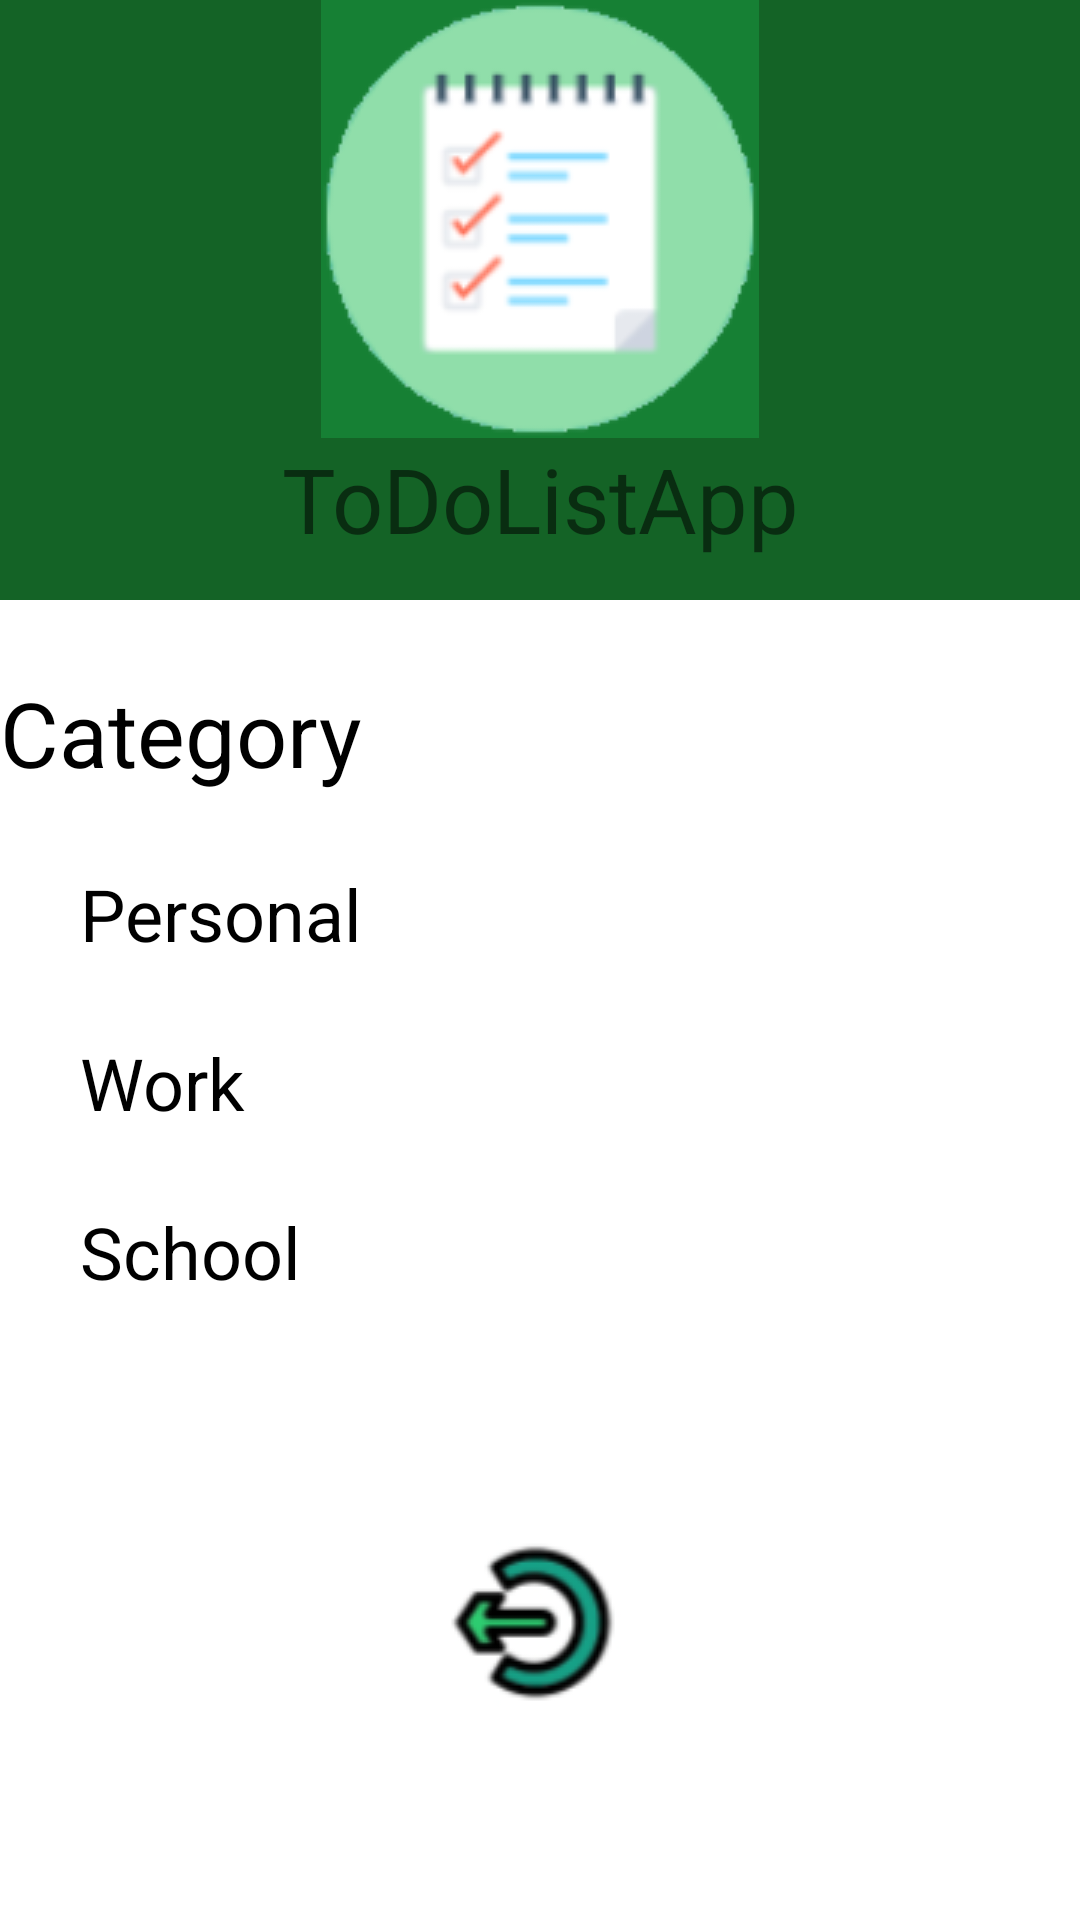

Write the Android layout XML for this screen, with the resource values it uses.
<!-- AndroidManifest.xml: application theme Theme.AssistAndroidApp -->
<!-- res/layout/side_menu.xml -->
<?xml version="1.0" encoding="utf-8"?>
<androidx.constraintlayout.widget.ConstraintLayout xmlns:android="http://schemas.android.com/apk/res/android"
    android:layout_width="match_parent"
    android:layout_height="match_parent"
    xmlns:app="http://schemas.android.com/apk/res-auto">

<include
    android:id="@+id/side_menu_toolbar"
    layout="@layout/side_menu_toolbar"
    />
    <TextView
        android:id="@+id/side_menu_category"
        android:layout_width="wrap_content"
        android:layout_height="wrap_content"
        android:text="@string/side_menu_toolbar_category"
        android:textSize="@dimen/text_30sp"
        android:textColor="@color/black"
        app:layout_constraintTop_toBottomOf="@id/side_menu_toolbar"
        app:layout_constraintStart_toStartOf="parent"
        android:layout_marginTop="@dimen/space_24dp"
        />
    <TextView
        android:id="@+id/side_menu_personal"
        android:layout_width="wrap_content"
        android:layout_height="wrap_content"
        android:text="@string/side_menu_toolbar_personal"
        android:textSize="@dimen/space_24sp"
        android:textColor="@color/black"
        app:layout_constraintTop_toBottomOf="@id/side_menu_category"
        app:layout_constraintEnd_toEndOf="@+id/side_menu_category"
        android:layout_marginTop="@dimen/space_24dp"
        />
    <TextView
        android:id="@+id/side_menu_work"
        android:layout_width="wrap_content"
        android:layout_height="wrap_content"
        android:text="@string/side_menu_toolbar_work"
        android:textSize="@dimen/space_24sp"
        android:textColor="@color/black"
        app:layout_constraintTop_toBottomOf="@id/side_menu_personal"
        app:layout_constraintStart_toStartOf="@+id/side_menu_personal"
        android:layout_marginTop="@dimen/space_24dp"
        />
    <TextView
        android:id="@+id/side_menu_school"
        android:layout_width="wrap_content"
        android:layout_height="wrap_content"
        android:text="@string/side_menu_toolbar_school"
        android:textSize="@dimen/space_24sp"
        android:textColor="@color/black"
        app:layout_constraintTop_toBottomOf="@id/side_menu_work"
        app:layout_constraintStart_toStartOf="@+id/side_menu_work"
        android:layout_marginTop="@dimen/space_24dp"
        />

    <ImageView
        android:id="@+id/log_out_button"
        android:layout_width="wrap_content"
        android:layout_height="wrap_content"
        app:layout_constraintBottom_toBottomOf="parent"
        app:layout_constraintEnd_toEndOf="parent"
        app:layout_constraintStart_toStartOf="parent"
        app:layout_constraintTop_toBottomOf="@+id/side_menu_school"
        android:background="@drawable/log_out"
        />
</androidx.constraintlayout.widget.ConstraintLayout>
<!-- res/layout/side_menu_toolbar.xml (included above) -->
<?xml version="1.0" encoding="utf-8"?>
<androidx.constraintlayout.widget.ConstraintLayout xmlns:android="http://schemas.android.com/apk/res/android"
    android:layout_width="match_parent"
    android:layout_height="200dp"
    xmlns:app="http://schemas.android.com/apk/res-auto"
    android:background="@color/dark_green">

    <ImageView
        android:id="@+id/logo_side_toolbar"
        android:layout_width="wrap_content"
        android:layout_height="wrap_content"
        app:layout_constraintStart_toStartOf="parent"
        app:layout_constraintEnd_toEndOf="parent"
        app:layout_constraintTop_toTopOf="parent"
        android:background="@drawable/splash_logo_side_toolbar"
        />
    <TextView
        android:layout_width="wrap_content"
        android:layout_height="wrap_content"
        android:text="@string/side_menu_toolbar"
        android:textSize="@dimen/text_30sp"
        app:layout_constraintTop_toBottomOf="@id/logo_side_toolbar"
        app:layout_constraintStart_toStartOf="parent"
        app:layout_constraintEnd_toEndOf="parent"
        />
</androidx.constraintlayout.widget.ConstraintLayout>
<!-- resources referenced by this layout -->
<resources>
  <color name="black">#FF000000</color>
  <color name="dark_green">#146326</color>
  <dimen name="space_24dp">24dp</dimen>
  <dimen name="space_24sp">24sp</dimen>
  <dimen name="text_30sp">30sp</dimen>
  <!-- drawable log_out: png bitmap (drawable, 5106 bytes) -->
  <!-- drawable splash_logo_side_toolbar: png bitmap (drawable, 9240 bytes) -->
  <string name="side_menu_toolbar">ToDoListApp</string>
  <string name="side_menu_toolbar_category">Category</string>
  <string name="side_menu_toolbar_personal">Personal</string>
  <string name="side_menu_toolbar_school">School</string>
  <string name="side_menu_toolbar_work">Work</string>
  <style name="Theme.AssistAndroidApp" parent="Theme.MaterialComponents.DayNight.NoActionBar">
          
          <item name="colorPrimary">@color/purple_500</item>
          <item name="colorPrimaryVariant">@color/purple_700</item>
          <item name="colorOnPrimary">@color/white</item>
          
          <item name="colorSecondary">@color/teal_200</item>
          <item name="colorSecondaryVariant">@color/teal_700</item>
          <item name="colorOnSecondary">@color/black</item>
          
          <item name="android:statusBarColor" tools:targetApi="l">?attr/colorPrimaryVariant</item>
          
  
  
      </style>
  <color name="purple_500">#FF6200EE</color>
  <color name="purple_700">#FF3700B3</color>
  <color name="white">#FFFFFFFF</color>
  <color name="teal_200">#FF03DAC5</color>
  <color name="teal_700">#FF018786</color>
</resources>
